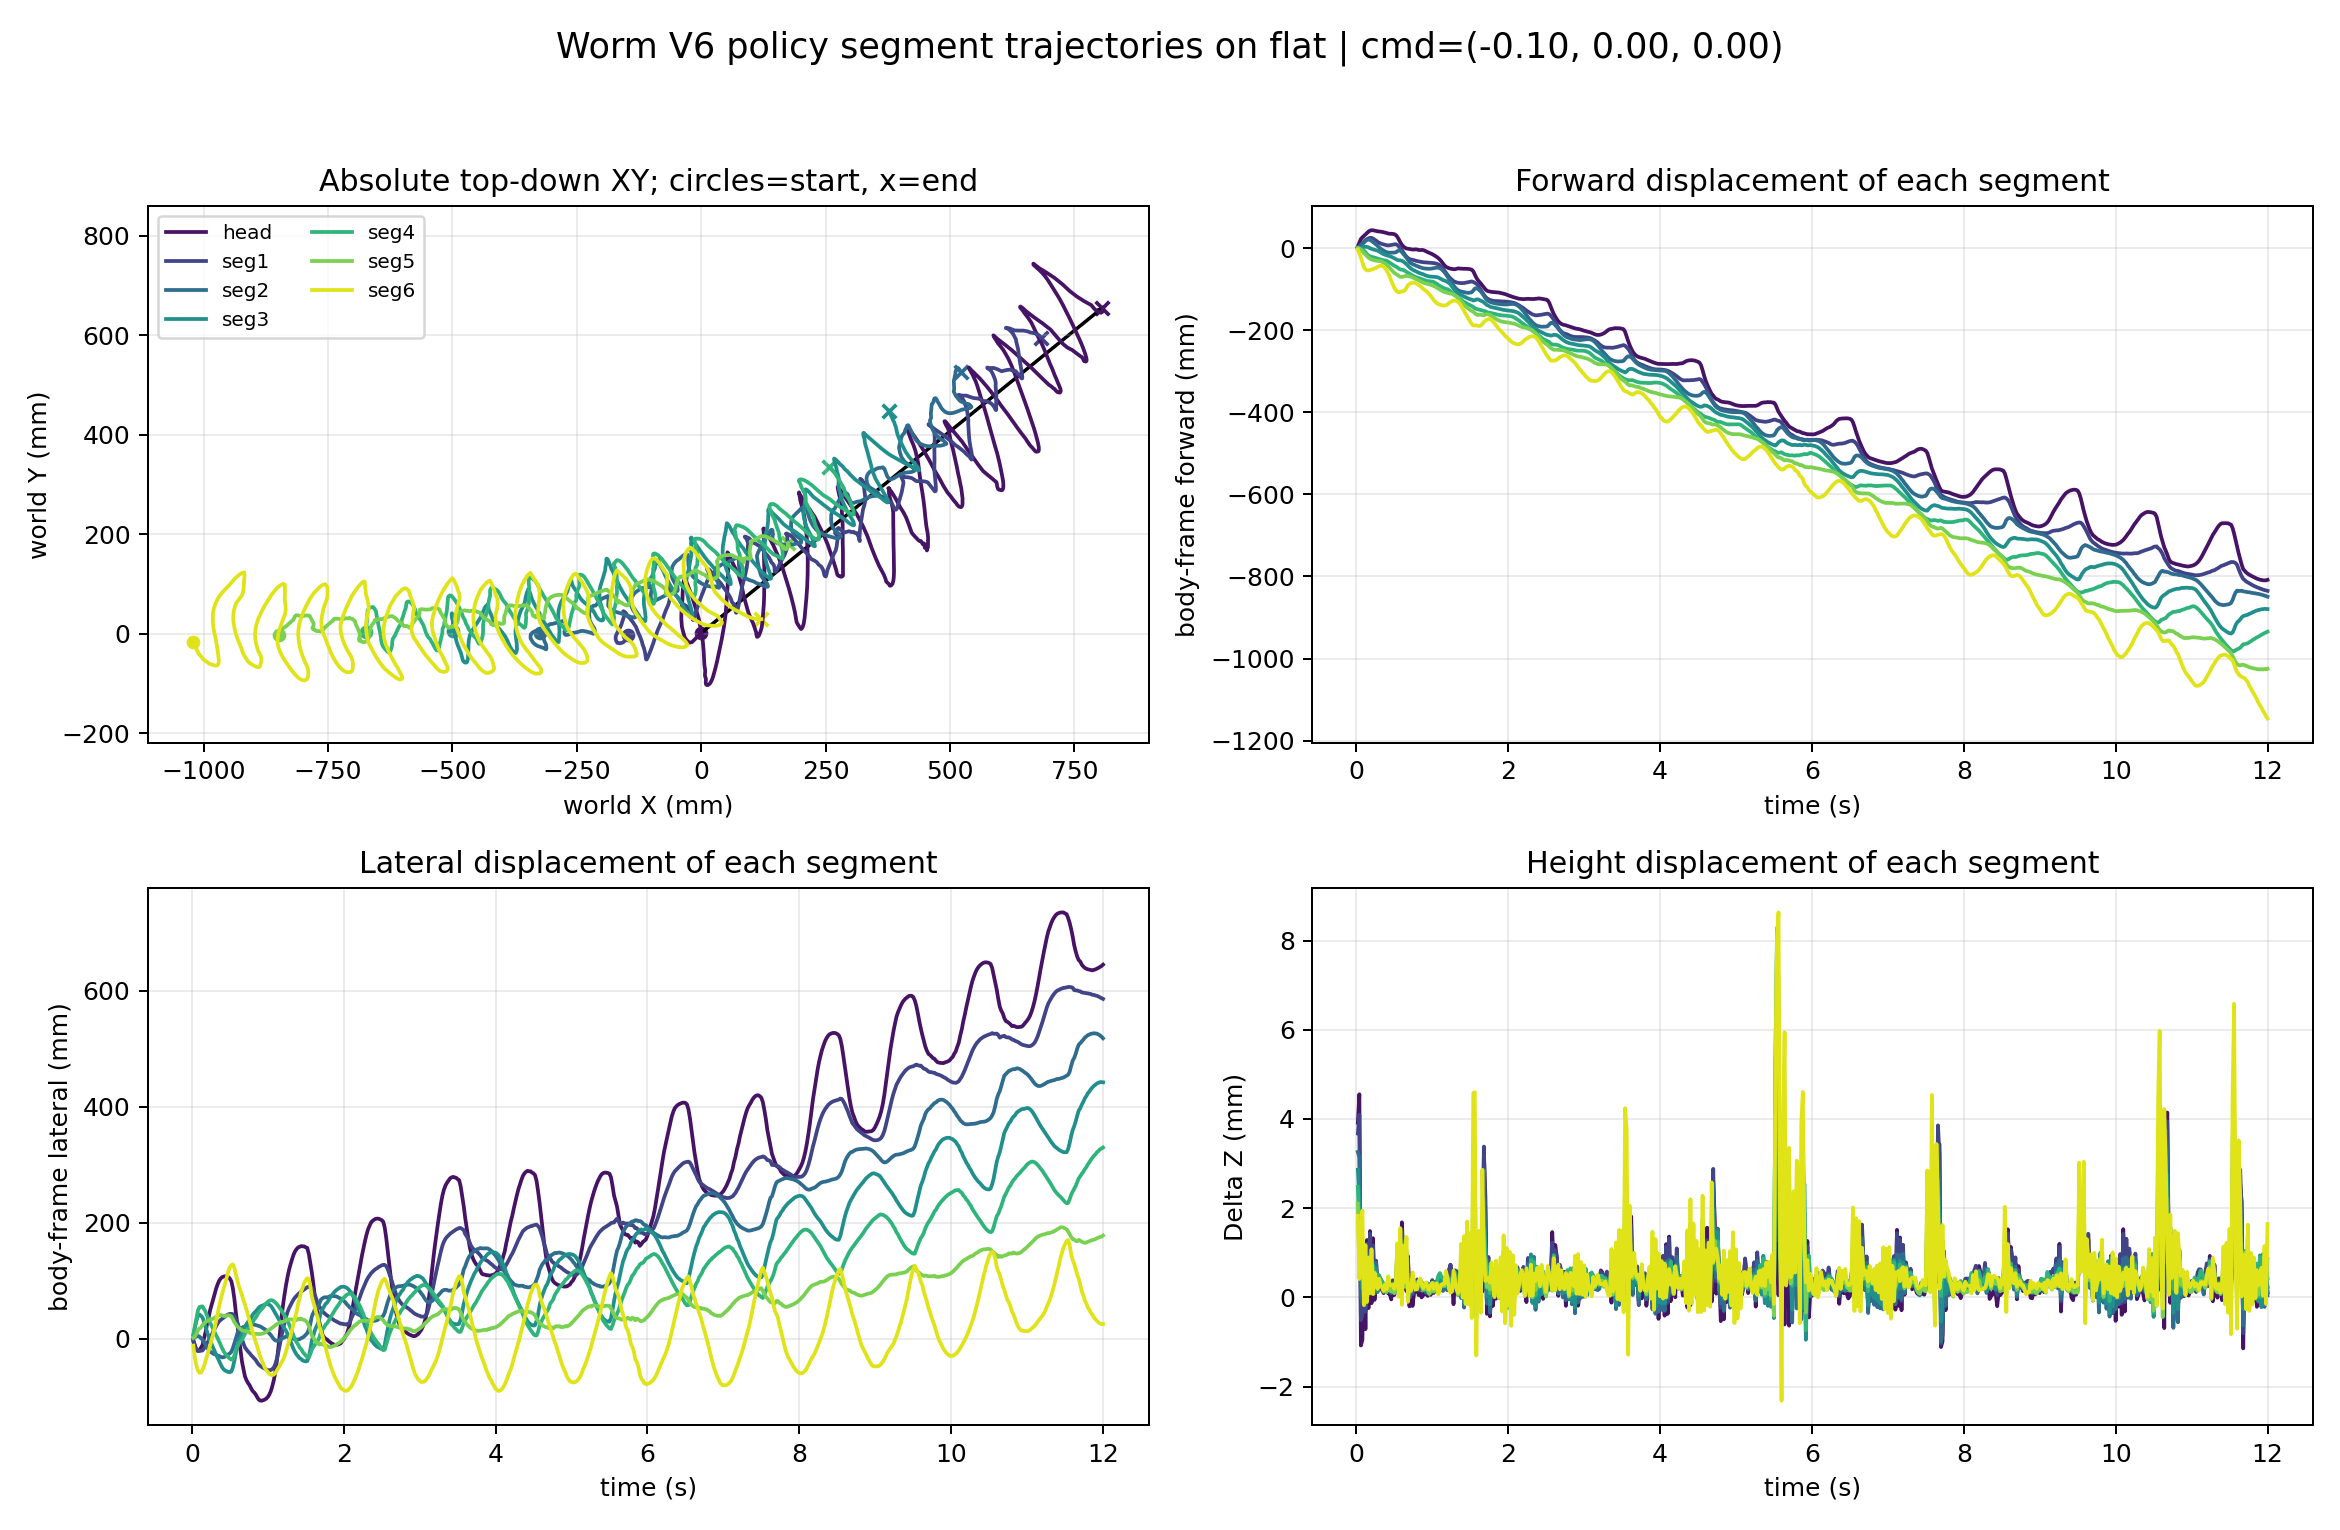

Values plotted in this chart, from the file beside it:
time_s, segment_index, segment_label, world_x_m, world_y_m, world_z_m, relative_forward_m, relative_lateral_m, relative_z_m
0.02, 0, head, -0.000633, 0.0008861, 0.09128, 0.00431, -0.002045, 0.003919
0.02, 1, seg1, -0.1476, -0.003109, 0.0895, 0.0003312, -0.004817, 0.003675
0.02, 2, seg2, -0.3233, 0.0009155, 0.08909, 0.0005333, 0.0006887, 0.003261
0.02, 3, seg3, -0.4983, 0.005287, 0.08869, 3.078305543576916e-05, 0.006581, 0.002862
0.02, 4, seg4, -0.6736, 0.004228, 0.08831, -0.0002063, 0.007108, 0.002478
0.02, 5, seg5, -0.8492, -0.002782, 0.08794, -3.673557662356238e-05, 0.001737, 0.002105
0.02, 6, seg6, -1.021, -0.0178, 0.08767, -0.003759, -0.01165, 0.00183
0.04, 0, head, -0.009777, -0.008288, 0.09191, 0.01353, -0.01114, 0.004554
0.04, 1, seg1, -0.1502, -0.01037, 0.08992, 0.00304, -0.01205, 0.004094
0.04, 2, seg2, -0.3257, 0.003094, 0.08897, 0.002903, 0.002887, 0.003138
0.04, 3, seg3, -0.4985, 0.01819, 0.08806, 0.0001222, 0.01948, 0.002232
0.04, 4, seg4, -0.6726, 0.01831, 0.08726, -0.001284, 0.02118, 0.001428
0.04, 5, seg5, -0.8474, -0.0006683, 0.08658, -0.00183, 0.003836, 0.0007434
0.04, 6, seg6, -1.011, -0.03903, 0.08625, -0.01365, -0.03296, 0.0004129
0.06, 0, head, -0.01823, -0.01695, 0.08628, 0.02205, -0.01973, -0.001078
0.06, 1, seg1, -0.1557, -0.01671, 0.08532, 0.008517, -0.01835, -0.0005111
0.06, 2, seg2, -0.3303, 0.004227, 0.0859, 0.007437, 0.004057, 7.006330803190075e-05
0.06, 3, seg3, -0.4993, 0.02957, 0.08661, 0.0007783, 0.03087, 0.000777
0.06, 4, seg4, -0.6716, 0.03261, 0.08708, -0.0024, 0.03547, 0.001252
0.06, 5, seg5, -0.845, 0.004357, 0.08722, -0.004323, 0.008841, 0.001386
0.06, 6, seg6, -1.001, -0.05193, 0.08724, -0.0236, -0.04595, 0.001401
0.08, 0, head, -0.02226, -0.01808, 0.08641, 0.0261, -0.02083, -0.0009519
0.08, 1, seg1, -0.1589, -0.01836, 0.08544, 0.01179, -0.01997, -0.0003912
0.08, 2, seg2, -0.3327, 0.005412, 0.08571, 0.009916, 0.005264, -0.0001212
0.08, 3, seg3, -0.5002, 0.03872, 0.08602, 0.001649, 0.04002, 0.0001935
0.08, 4, seg4, -0.6705, 0.0461, 0.08644, -0.00364, 0.04896, 0.000612
0.08, 5, seg5, -0.8411, 0.01045, 0.08697, -0.008224, 0.0149, 0.001136
0.08, 6, seg6, -0.9891, -0.06027, 0.08778, -0.03523, -0.05438, 0.001948
0.1, 0, head, -0.02554, -0.01703, 0.08844, 0.02936, -0.01975, 0.001084
0.1, 1, seg1, -0.1625, -0.01937, 0.08688, 0.01541, -0.02096, 0.00105
0.1, 2, seg2, -0.3359, 0.004058, 0.08651, 0.0131, 0.003936, 0.0006863
0.1, 3, seg3, -0.5012, 0.04081, 0.08629, 0.0026, 0.04213, 0.000461
0.1, 4, seg4, -0.668, 0.05199, 0.08608, -0.006252, 0.05482, 0.0002482
0.1, 5, seg5, -0.8367, 0.01339, 0.08573, -0.01267, 0.01781, -0.000101
0.1, 6, seg6, -0.9778, -0.06417, 0.08566, -0.04644, -0.05838, -0.000173
0.12, 0, head, -0.02917, -0.0126, 0.08665, 0.03295, -0.0153, -0.000712
0.12, 1, seg1, -0.1664, -0.019, 0.08551, 0.01925, -0.02055, -0.0003201
0.12, 2, seg2, -0.3399, 0.001394, 0.08564, 0.0171, 0.001305, -0.0001883
0.12, 3, seg3, -0.5018, 0.03858, 0.08591, 0.003194, 0.03991, 7.887951064887433e-05
0.12, 4, seg4, -0.6641, 0.05285, 0.08626, -0.01016, 0.05565, 0.0004244
0.12, 5, seg5, -0.8336, 0.01526, 0.08648, -0.01584, 0.01964, 0.0006503
0.12, 6, seg6, -0.9723, -0.06382, 0.08701, -0.05191, -0.05807, 0.001174
0.14, 0, head, -0.03273, -0.008345, 0.08865, 0.03648, -0.01101, 0.001286
0.14, 1, seg1, -0.1688, -0.01844, 0.08703, 0.02164, -0.01997, 0.001203
0.14, 2, seg2, -0.3424, -0.001179, 0.0866, 0.01958, -0.001247, 0.0007708
0.14, 3, seg3, -0.5013, 0.03585, 0.08644, 0.002739, 0.03717, 0.0006082
0.14, 4, seg4, -0.6593, 0.05336, 0.08633, -0.01495, 0.05612, 0.0005016
0.14, 5, seg5, -0.8295, 0.01953, 0.08589, -0.01995, 0.02389, 5.5300397671279033e-05
0.14, 6, seg6, -0.9698, -0.05933, 0.08573, -0.05446, -0.0536, -0.0001045
0.16, 0, head, -0.03626, 0.003445, 0.08712, 0.03992, 0.0008108, -0.0002404
0.16, 1, seg1, -0.1708, -0.01468, 0.08586, 0.0236, -0.01619, 3.772838225438169e-05
0.16, 2, seg2, -0.3431, -0.005901, 0.0859, 0.02038, -0.005963, 6.98473694825813e-05
0.16, 3, seg3, -0.5002, 0.0281, 0.08617, 0.001663, 0.0294, 0.0003396
0.16, 4, seg4, -0.656, 0.04888, 0.0865, -0.01815, 0.05161, 0.0006629
0.16, 5, seg5, -0.8262, 0.0219, 0.08652, -0.02322, 0.02622, 0.0006864
0.16, 6, seg6, -0.9698, -0.05291, 0.08673, -0.05458, -0.04718, 0.0008956
0.18, 0, head, -0.03877, 0.01374, 0.08885, 0.04233, 0.01112, 0.001488
0.18, 1, seg1, -0.172, -0.01109, 0.08726, 0.02476, -0.0126, 0.001433
0.18, 2, seg2, -0.3428, -0.00985, 0.08682, 0.0201, -0.009914, 0.0009875
0.18, 3, seg3, -0.4979, 0.02068, 0.08661, -0.0005873, 0.02197, 0.0007772
... 4,140 more rows
